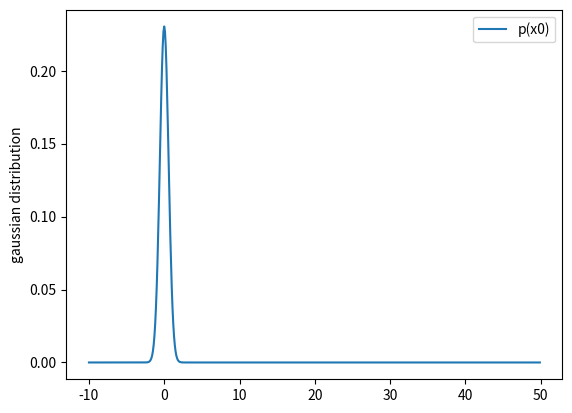

The matplotlib source for this figure:
import numpy as np
import matplotlib.pyplot as plt


mean = 0
std = 1
variance = std^2
x = np.arange(-10,50,0.1)
f = np.exp(-np.square(x-mean)/2*variance)/(np.sqrt(2*np.pi*variance))

plt.plot(x,f,label ="p(x0)")
plt.ylabel("gaussian distribution")
plt.legend()
plt.show()